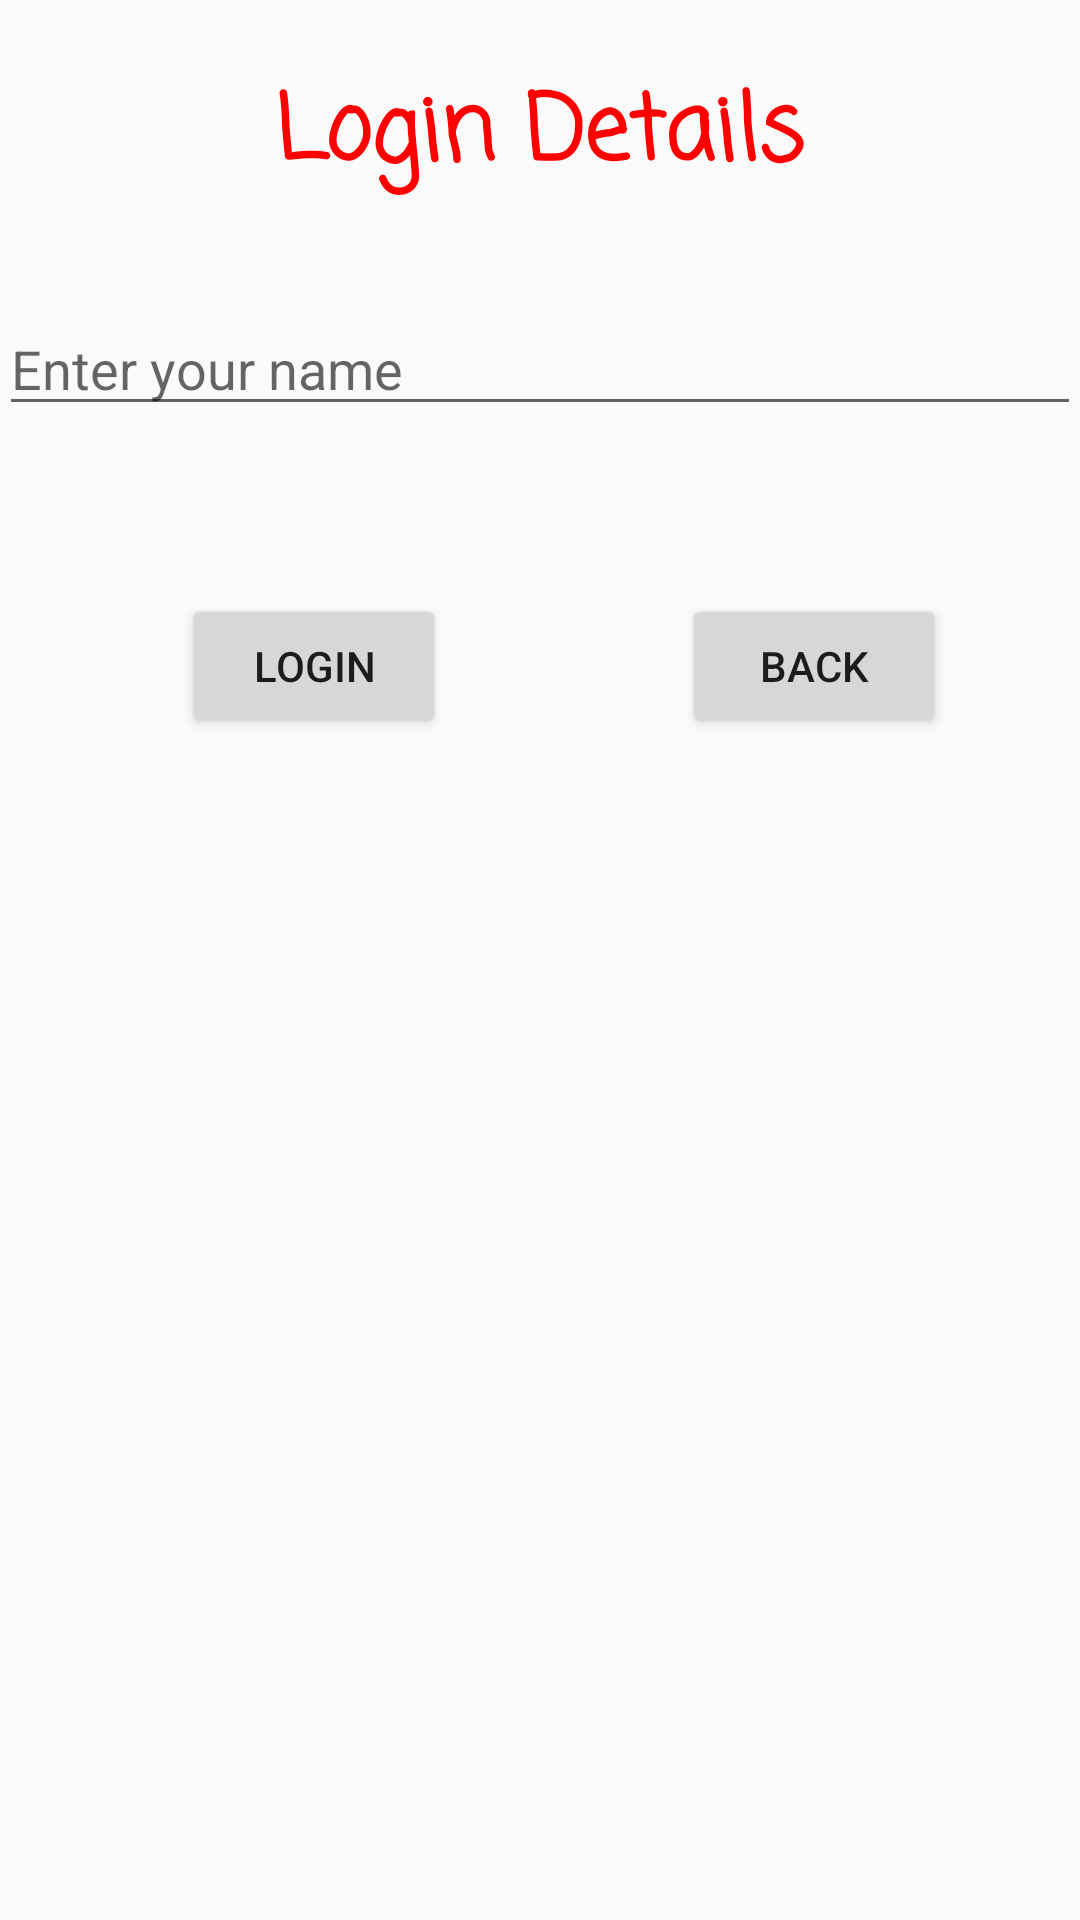

Here is an Android app screen rendered from its layout file. Give the layout XML and the strings, colors and styles it references.
<!-- AndroidManifest.xml: application theme AppTheme -->
<!-- res/layout/activity_login.xml -->
<?xml version="1.0" encoding="utf-8"?>
<RelativeLayout xmlns:android="http://schemas.android.com/apk/res/android"
    xmlns:tools="http://schemas.android.com/tools"
    android:id="@+id/activity_login"
    android:layout_width="match_parent"
    android:layout_height="match_parent"
    android:paddingBottom="@dimen/activity_vertical_margin"
    android:paddingLeft="@dimen/activity_horizontal_margin"
    android:paddingRight="@dimen/activity_horizontal_margin"
    android:paddingTop="@dimen/activity_vertical_margin"
    tools:context="com.ksapps.bmicalculator.LoginActivity">

    <TextView
        android:id="@+id/tvLogin"
        android:layout_width="wrap_content"
        android:layout_height="wrap_content"
        android:layout_alignParentTop="true"
        android:layout_centerHorizontal="true"
        android:layout_marginTop="22dp"
        android:fontFamily="casual"
        android:text="Login Details"
        android:textColor="#ff0000"
        android:textSize="30sp"
        android:textStyle="bold" />

    <EditText
        android:id="@+id/etLoginName"
        android:layout_width="match_parent"
        android:layout_height="wrap_content"
        android:layout_below="@+id/tvLogin"
        android:layout_centerHorizontal="true"
        android:layout_marginTop="33dp"
        android:ems="10"
        android:hint="Enter your name"
        android:inputType="textPersonName" />

    <Button
        android:text="Back"
        android:layout_width="wrap_content"
        android:layout_height="wrap_content"
        android:layout_alignBottom="@+id/btnLogin"
        android:layout_alignParentRight="true"
        android:layout_alignParentEnd="true"
        android:layout_marginRight="45dp"
        android:layout_marginEnd="45dp"
        android:id="@+id/btnBack2" />

    <Button
        android:id="@+id/btnLogin"
        android:layout_width="wrap_content"
        android:layout_height="wrap_content"
        android:layout_marginTop="56dp"
        android:text="Login"
        android:layout_below="@+id/etLoginName"
        android:layout_alignParentLeft="true"
        android:layout_alignParentStart="true"
        android:layout_marginLeft="61dp"
        android:layout_marginStart="61dp" />
</RelativeLayout>
<!-- resources referenced by this layout -->
<resources>
  <style name="AppTheme" parent="Theme.AppCompat.Light.DarkActionBar">
          
          <item name="colorPrimary">@color/colorPrimary</item>
          <item name="colorPrimaryDark">@color/colorPrimaryDark</item>
          <item name="colorAccent">@color/colorAccent</item>
      </style>
  <!-- not gathered from this repository: default colours our renderer supplied (Android Studio template values) -->
  <color name="colorPrimary">#FF6200EE</color>
  <color name="colorPrimaryDark">#FF3700B3</color>
  <color name="colorAccent">#FF03DAC5</color>
</resources>
